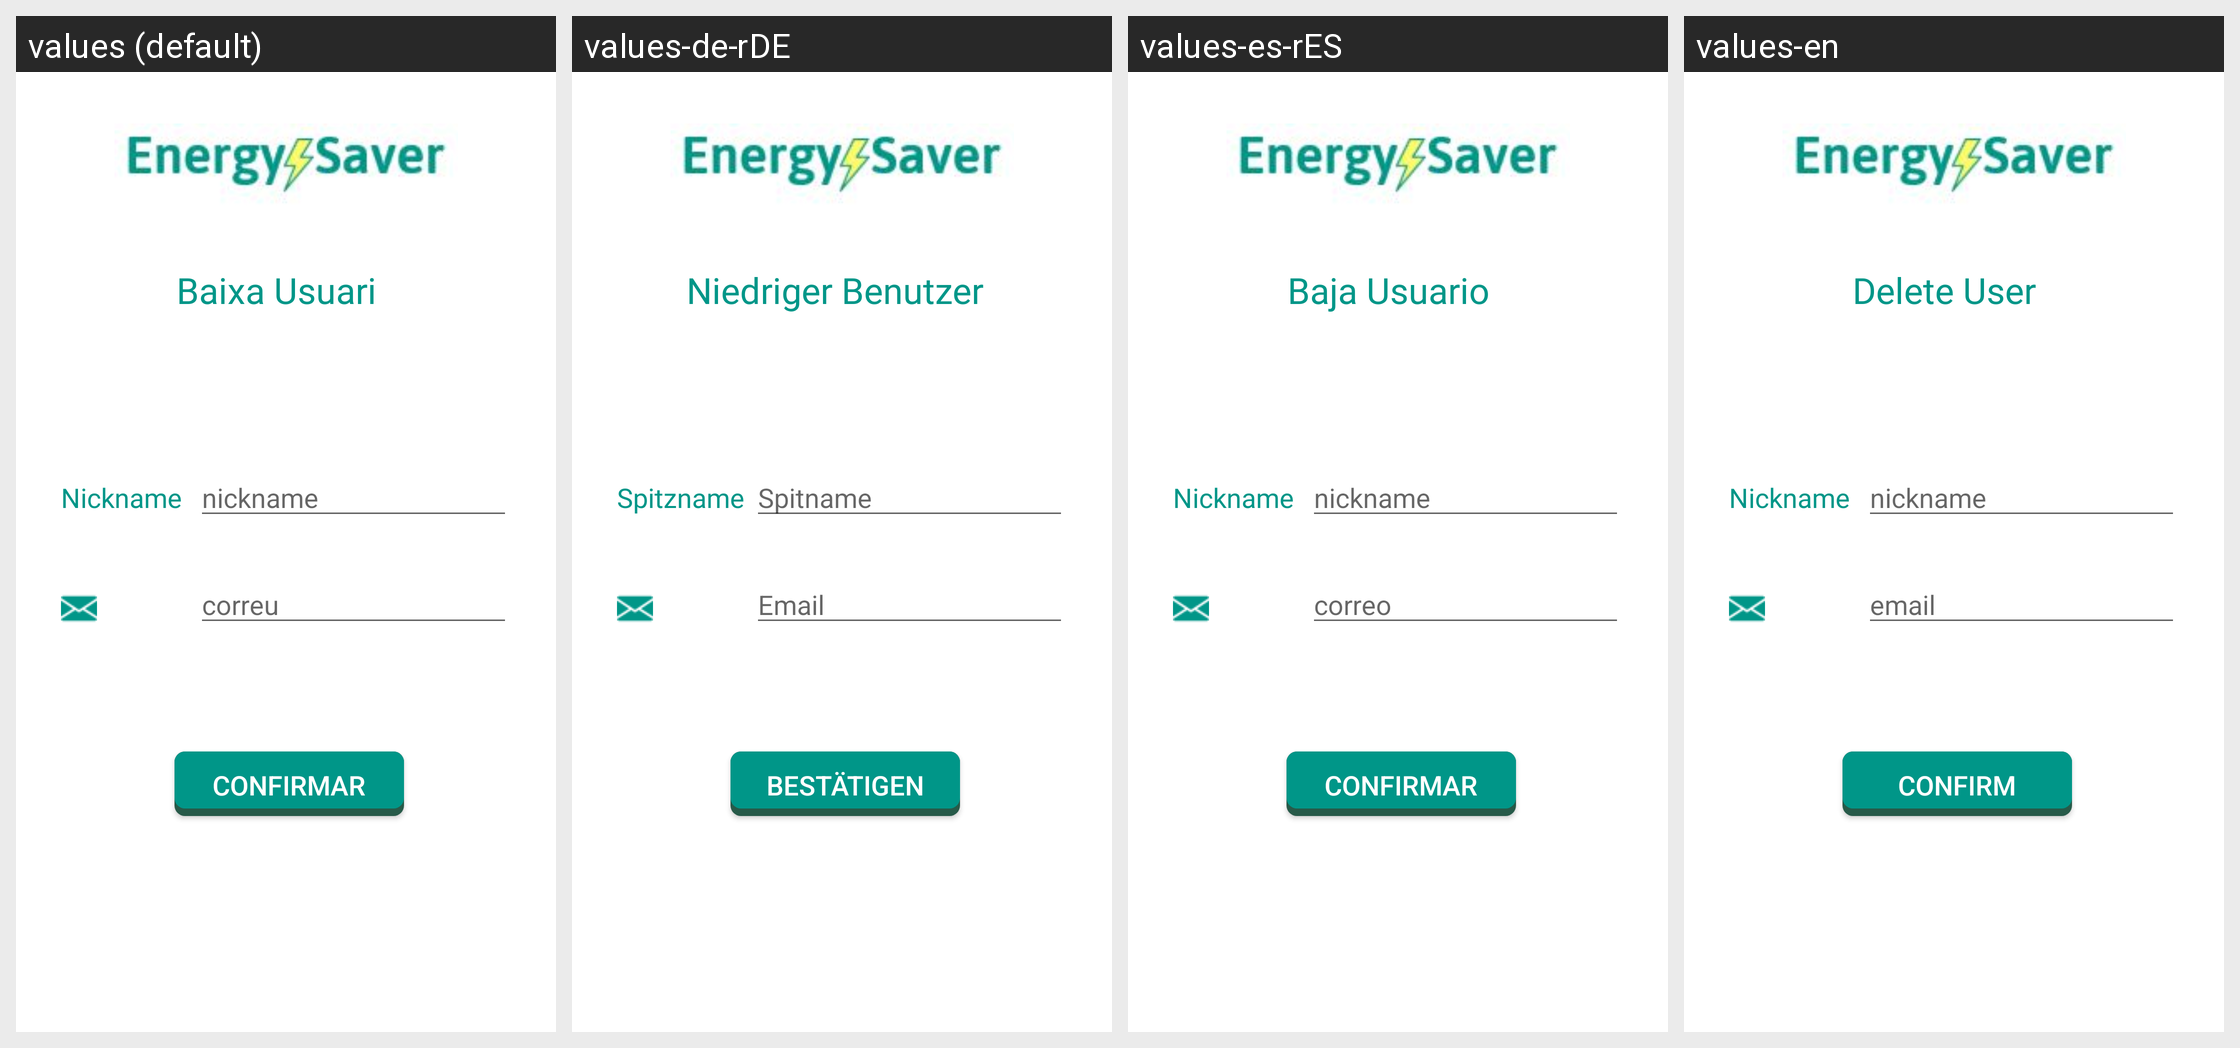

This grid shows one Android layout under several languages. Give, for every string resource on the screen, its name, the default text and each shown locale's text.
Android screen res/layout/fragment_baixa_usuari.xml rendered under 4 locales, left to right: values (default), values-de-rDE, values-es-rES, values-en. Device: Nexus 5 (rendered at 1080×1920; each locale shown at half size, 540×960, under a caption strip naming it); theme Theme.EnergySaver.
Other locales in the repository, not shown: values-bad.
Strings drawn on this screen, with the default value and each locale's value (text and hints the layout hard-codes, and strings that could not be matched under every locale, appear in the picture but are not listed):

btnConfirmar
  values: Confirmar
  values-de-rDE: Bestätigen
  values-es-rES: Confirmar
  values-en: Confirm

editTextCorreu
  values: correu
  values-de-rDE: Email
  values-es-rES: correo
  values-en: email

BaixaUsuari
  values: Baixa Usuari
  values-de-rDE: Niedriger Benutzer
  values-es-rES: Baja Usuario
  values-en: Delete User

editTextNickname
  values: nickname
  values-de-rDE: Spitname
  values-es-rES: nickname
  values-en: nickname

TxtNickname
  values: Nickname
  values-de-rDE: Spitzname
  values-es-rES: Nickname
  values-en: Nickname
